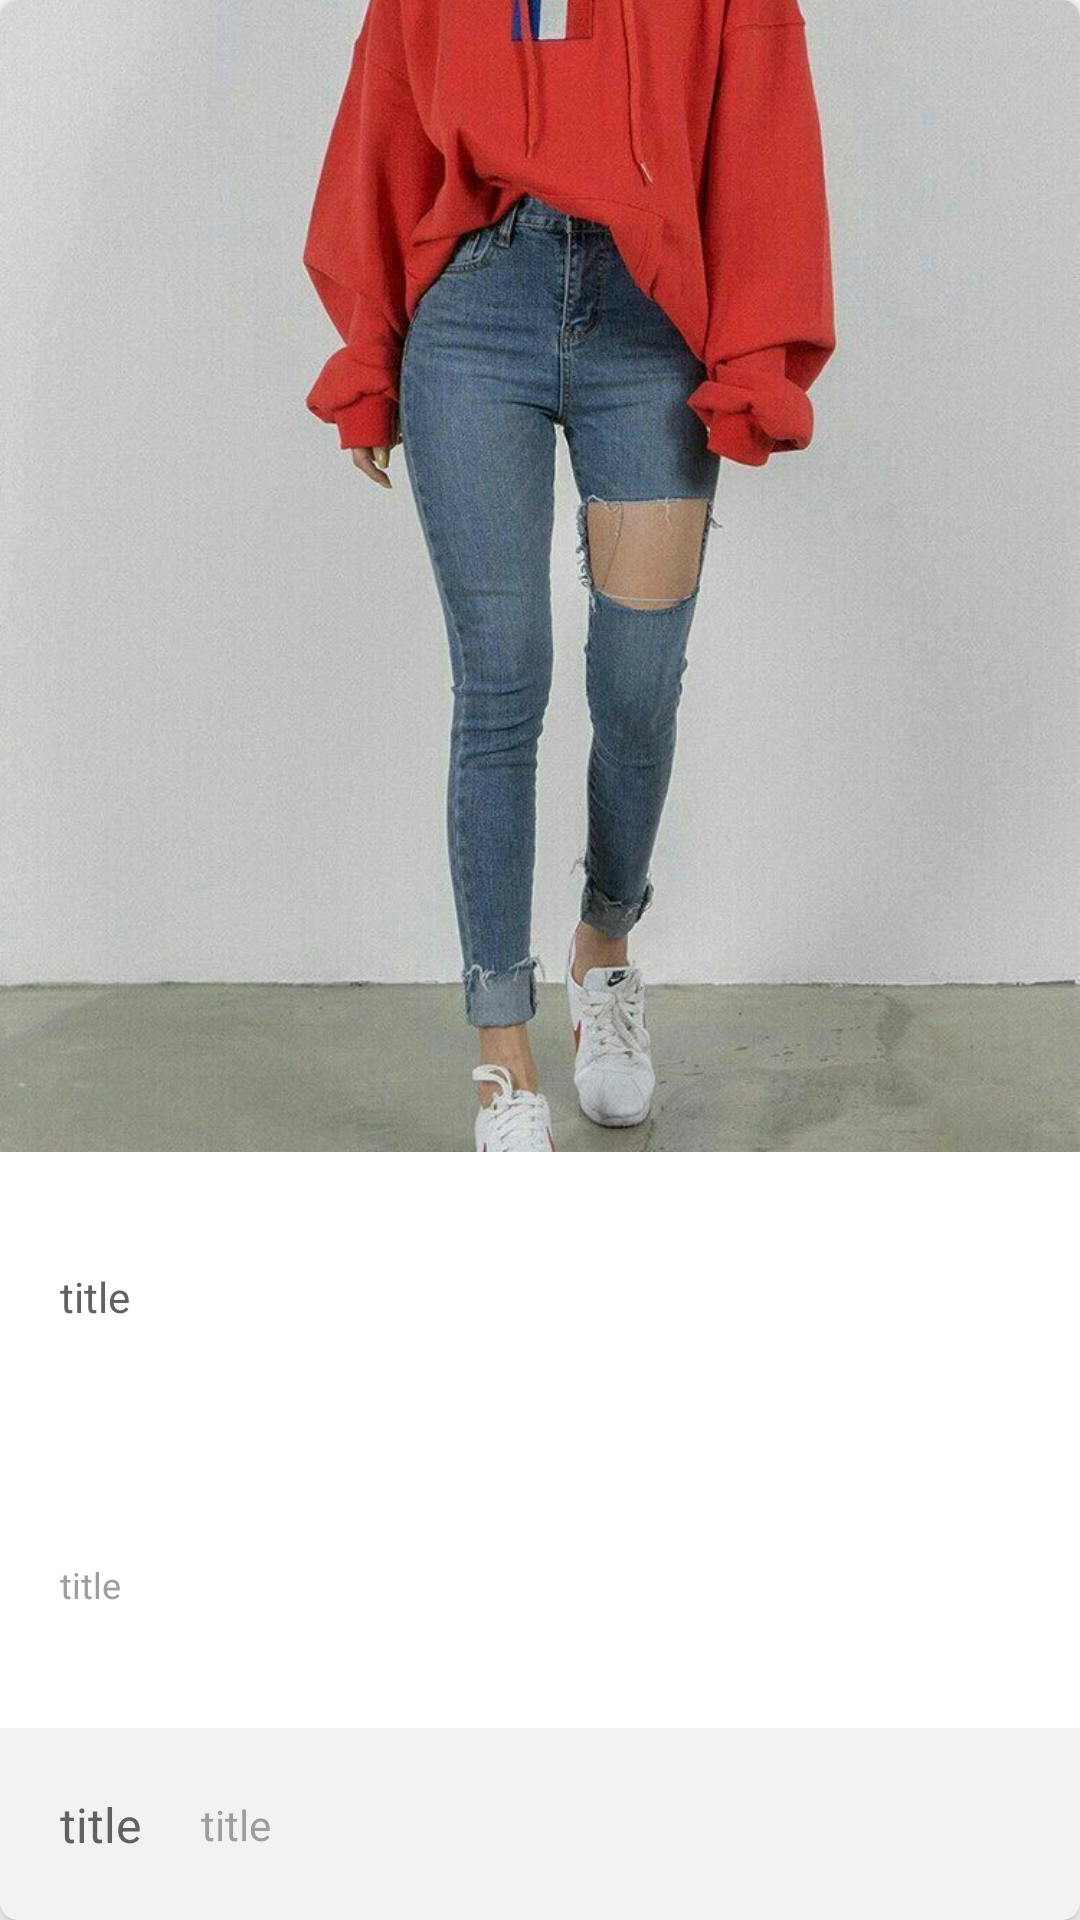

Produce the Android XML layout that renders to this screen, including the resource entries it uses.
<!-- AndroidManifest.xml: application theme Theme.MobilliumVitrinovaChallangeApp -->
<!-- res/layout/products_content.xml -->
<?xml version="1.0" encoding="utf-8"?>
<com.google.android.material.card.MaterialCardView xmlns:android="http://schemas.android.com/apk/res/android"
    xmlns:app="http://schemas.android.com/apk/res-auto"
    android:layout_width="150dp"
    android:layout_height="250dp"
    android:layout_margin="4dp"
    android:clickable="true"
    android:focusable="true"
    android:foreground="?attr/selectableItemBackground"
    app:cardCornerRadius="@dimen/card_corner_radius"
    android:id="@+id/parentProductCard"
    app:cardElevation="@dimen/elevation">

    <androidx.constraintlayout.widget.ConstraintLayout
        android:layout_width="match_parent"
        android:layout_height="match_parent">

        <ImageView
            android:id="@+id/productImage"
            android:layout_width="match_parent"
            android:layout_height="0dp"
            android:contentDescription="@string/product_images"
            android:scaleType="centerCrop"
            android:src="@drawable/exampleimg"
            app:layout_constraintBottom_toTopOf="@+id/guideline"
            app:layout_constraintEnd_toEndOf="parent"
            app:layout_constraintStart_toStartOf="parent"
            app:layout_constraintTop_toTopOf="parent" />

        <androidx.constraintlayout.widget.Guideline
            android:id="@+id/guideline"
            android:layout_width="wrap_content"
            android:layout_height="wrap_content"
            android:orientation="horizontal"
            app:layout_constraintGuide_percent="0.6" />

        <androidx.constraintlayout.widget.Guideline
            android:id="@+id/guideline2"
            android:layout_width="wrap_content"
            android:layout_height="wrap_content"
            android:orientation="horizontal"
            app:layout_constraintGuide_percent="0.9" />

        <androidx.constraintlayout.widget.Guideline
            android:id="@+id/guideline3"
            android:layout_width="wrap_content"
            android:layout_height="wrap_content"
            android:orientation="horizontal"
            app:layout_constraintGuide_percent="0.75" />

        <ImageView
            android:id="@+id/itemFooter"
            android:contentDescription="@string/footer_shadow"
            android:layout_width="match_parent"
            android:layout_height="0dp"
            android:src="@color/black5"
            app:layout_constraintBottom_toBottomOf="parent"
            app:layout_constraintEnd_toEndOf="parent"
            app:layout_constraintStart_toStartOf="parent"
            app:layout_constraintTop_toBottomOf="@+id/guideline2" />

        <TextView
            android:id="@+id/productHeader"
            android:layout_width="match_parent"
            android:layout_height="wrap_content"
            android:layout_marginStart="@dimen/product_title_dimen"
            android:layout_marginEnd="@dimen/product_title_dimen"
            android:ellipsize="end"
            android:singleLine="true"
            android:text="@string/title"
            android:textColor="@color/mainGrey_Dark"
            android:textSize="@dimen/font_medium"
            app:layout_constraintBottom_toTopOf="@+id/guideline3"
            app:layout_constraintStart_toStartOf="parent"
            app:layout_constraintTop_toBottomOf="@+id/guideline" />

        <TextView
            android:id="@+id/productSubHeader"
            android:layout_width="wrap_content"
            android:layout_height="wrap_content"
            android:layout_marginStart="@dimen/product_title_dimen"
            android:text="@string/title"
            android:textColor="@color/color_discount"
            android:textSize="@dimen/font_small"
            app:layout_constraintBottom_toTopOf="@+id/itemFooter"
            app:layout_constraintStart_toStartOf="parent"
            app:layout_constraintTop_toBottomOf="@+id/guideline3" />

        <TextView
            android:id="@+id/itemPrice"
            android:layout_width="wrap_content"
            android:layout_height="wrap_content"
            android:layout_marginStart="@dimen/product_title_dimen"
            android:text="@string/title"
            android:textColor="@color/mainGrey_Dark"
            android:textSize="@dimen/font_large"
            app:layout_constraintBottom_toBottomOf="@+id/itemFooter"
            app:layout_constraintStart_toStartOf="parent"
            app:layout_constraintTop_toTopOf="@+id/itemFooter" />

        <TextView
            android:id="@+id/itemPriceDiscount"
            android:layout_width="wrap_content"
            android:layout_height="wrap_content"
            android:layout_marginStart="@dimen/product_title_dimen"
            android:text="@string/title"
            android:textColor="@color/color_discount"
            android:textSize="@dimen/font_medium"
            app:layout_constraintBottom_toBottomOf="@+id/itemFooter"
            app:layout_constraintStart_toEndOf="@+id/itemPrice"
            app:layout_constraintTop_toTopOf="@+id/itemFooter" />


    </androidx.constraintlayout.widget.ConstraintLayout>


</com.google.android.material.card.MaterialCardView>
<!-- resources referenced by this layout -->
<resources>
  <color name="black5">#0D000000</color>
  <color name="color_discount">#FF9E9E9E</color>
  <color name="mainGrey_Dark">#FF616161</color>
  <dimen name="card_corner_radius">6dp</dimen>
  <dimen name="elevation">4dp</dimen>
  <dimen name="font_large">16sp</dimen>
  <dimen name="font_medium">14sp</dimen>
  <dimen name="font_small">12sp</dimen>
  <dimen name="product_title_dimen">20dp</dimen>
  <!-- drawable exampleimg: jpg bitmap (drawable-v24, 107380 bytes) -->
  <string name="footer_shadow">footerShadow</string>
  <string name="product_images">product_images</string>
  <string name="title">title</string>
  <style name="Theme.MobilliumVitrinovaChallangeApp" parent="Theme.MaterialComponents.Light.DarkActionBar">
          
          <item name="colorPrimary">@color/purple_200</item>
          <item name="colorPrimaryVariant">@color/purple_700</item>
          <item name="colorOnPrimary">@color/white</item>
          
          <item name="colorSecondary">@color/teal_200</item>
          <item name="colorSecondaryVariant">@color/teal_700</item>
          <item name="colorOnSecondary">@color/black</item>
          
          <item name="android:statusBarColor" tools:targetApi="l">?attr/colorPrimary</item>
          
      </style>
  <color name="purple_200">#FFE63718</color>
  <color name="purple_700">#FF3700B3</color>
  <color name="white">#FFFFFFFF</color>
  <color name="teal_200">#FF03DAC5</color>
  <color name="teal_700">#FF018786</color>
  <color name="black">#FF000000</color>
</resources>
